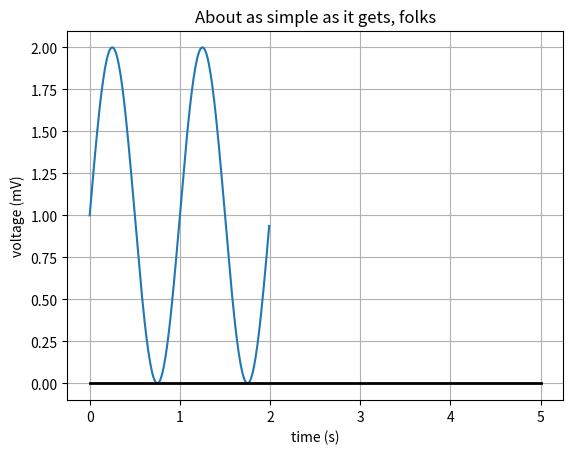

This chart was generated by the following Python code:
import matplotlib.pyplot as plt
import numpy as np

t = np.arange(0.0, 2.0, 0.01)
s = 1 + np.sin(2*np.pi*t)
plt.plot(t, s)

x = [0,5.];
y = [0,0];
plt.plot(x, y,lw=2,color="black");

plt.xlabel('time (s)')
plt.ylabel('voltage (mV)')
plt.title('About as simple as it gets, folks')
plt.grid(True)
plt.savefig("test.png")
plt.show()
